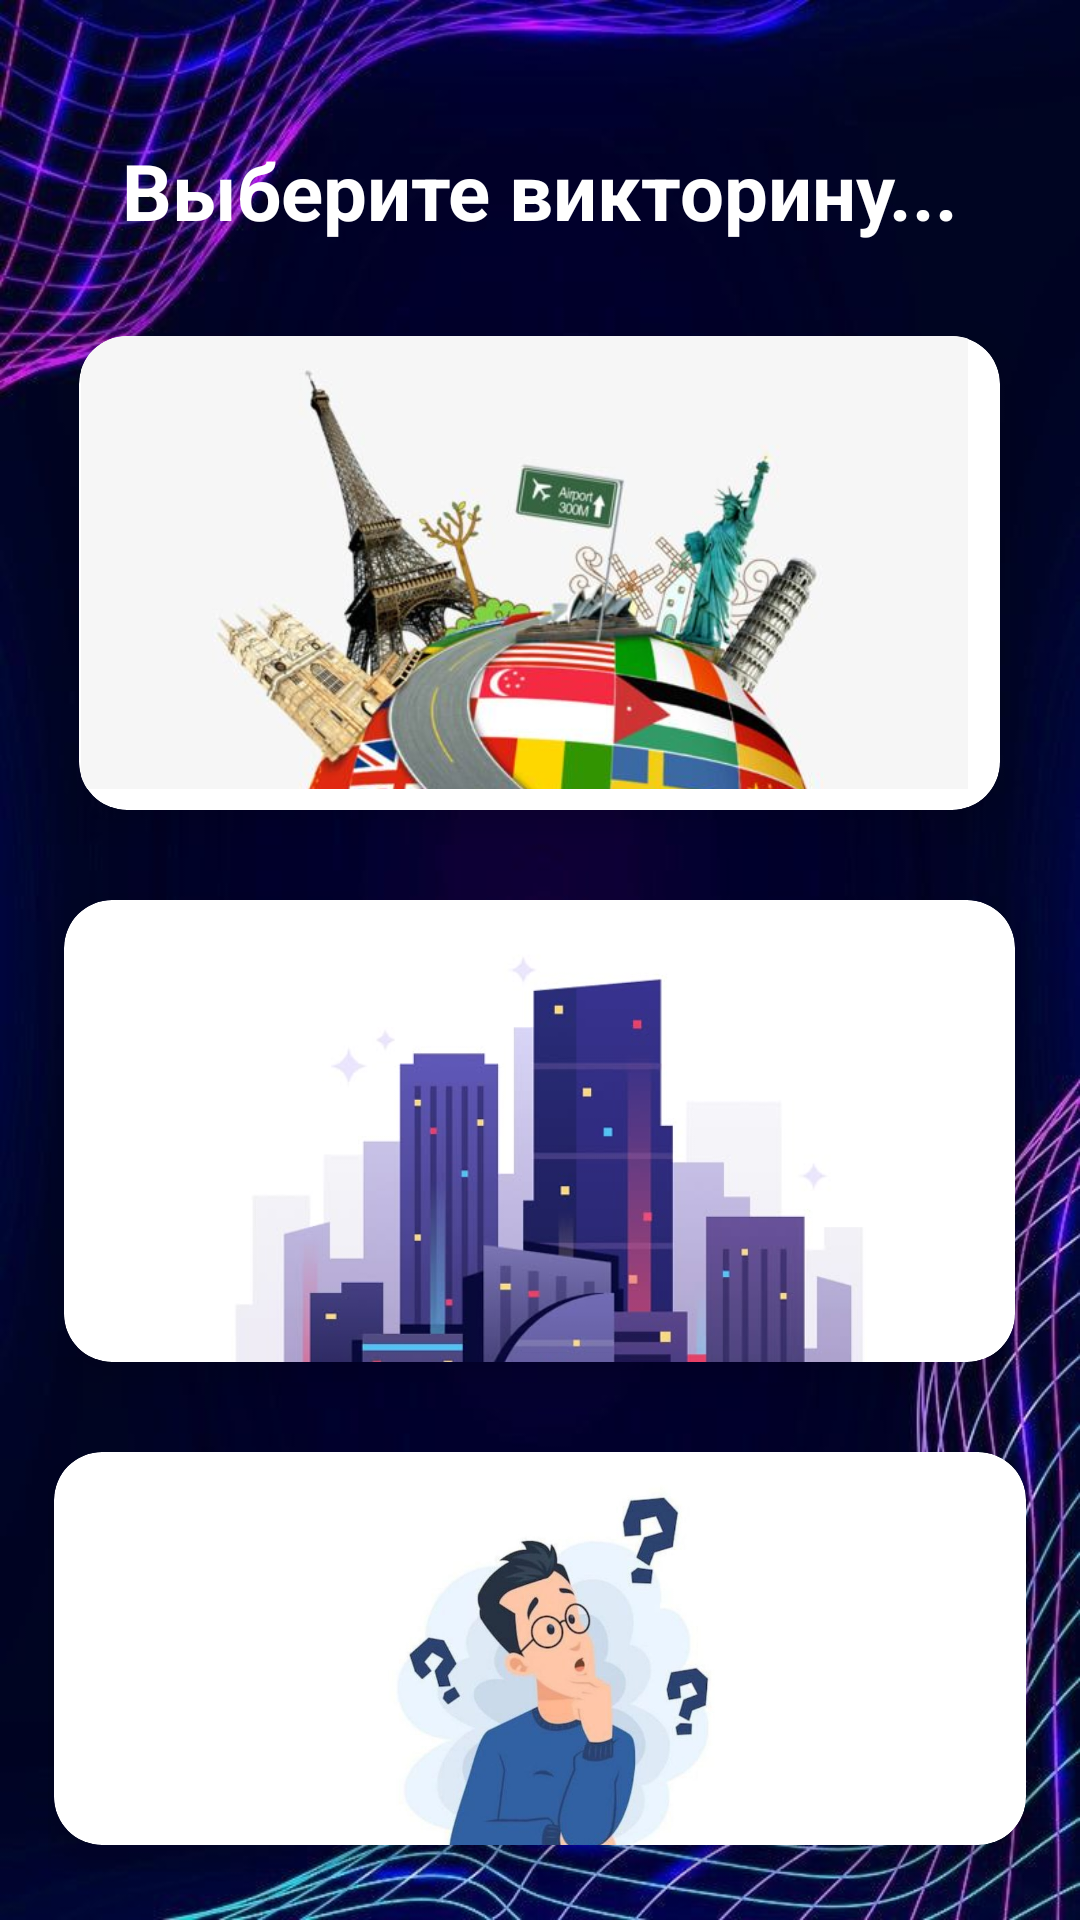

Here is an Android app screen rendered from its layout file. Give the layout XML and the strings, colors and styles it references.
<!-- AndroidManifest.xml: application theme Theme.Quiz -->
<!-- res/layout/activity_main.xml -->
<?xml version="1.0" encoding="utf-8"?>
<RelativeLayout xmlns:android="http://schemas.android.com/apk/res/android"
    xmlns:app="http://schemas.android.com/apk/res-auto"
    xmlns:tools="http://schemas.android.com/tools"
    android:id="@+id/main"
    android:layout_width="match_parent"
    android:layout_height="match_parent"
    android:background="@drawable/img"
    android:padding="16dp"
    tools:context=".MainActivity">

    
    <TextView
        android:id="@+id/ChooseTopic"
        android:layout_width="match_parent"
        android:layout_height="wrap_content"
        android:layout_marginTop="30dp"
        android:gravity="center"
        android:text="@string/choose_quiz_title"
        android:textColor="@color/white"
        android:textSize="26sp"
        android:textStyle="bold" />

    
    <androidx.cardview.widget.CardView
        android:id="@+id/flagsMainLayout"
        android:layout_width="307dp"
        android:layout_height="158dp"
        android:layout_below="@id/ChooseTopic"
        android:layout_centerHorizontal="true"
        android:layout_marginTop="31dp"
        app:cardCornerRadius="16dp"
        app:cardElevation="8dp">

        <FrameLayout
            android:layout_width="match_parent"
            android:layout_height="151dp"
            android:gravity="center">

            <ImageView
                android:layout_width="297dp"
                android:layout_height="296dp"
                android:contentDescription="@string/continents_quiz_desc"
                android:scaleType="centerInside"
                android:src="@drawable/img_3" />
        </FrameLayout>
    </androidx.cardview.widget.CardView>

    
    <androidx.cardview.widget.CardView
        android:id="@+id/capitalLayout"
        android:layout_width="317dp"
        android:layout_height="154dp"
        android:layout_below="@id/flagsMainLayout"
        android:layout_centerHorizontal="true"
        android:layout_marginTop="30dp"
        app:cardCornerRadius="16dp"
        app:cardElevation="8dp">

        <FrameLayout
            android:layout_width="match_parent"
            android:layout_height="match_parent"
            android:gravity="center">

            <ImageView
                android:layout_width="match_parent"
                android:layout_height="209dp"
                android:contentDescription="@string/capital_quiz_desc"
                android:scaleType="centerInside"
                android:src="@drawable/img_4" />

        </FrameLayout>
    </androidx.cardview.widget.CardView>

    
    <androidx.cardview.widget.CardView
        android:id="@+id/continentsLayout"
        android:layout_width="324dp"
        android:layout_height="131dp"
        android:layout_below="@id/capitalLayout"
        android:layout_centerHorizontal="true"
        android:layout_marginTop="30dp"
        app:cardCornerRadius="16dp"
        app:cardElevation="8dp">

        <FrameLayout
            android:layout_width="match_parent"
            android:layout_height="183dp"
            android:gravity="center">

            <ImageView
                android:layout_width="match_parent"
                android:layout_height="163dp"
                android:contentDescription="@string/flags_quiz_desc"
                android:scaleType="centerInside"
                android:src="@drawable/img_5" />
        </FrameLayout>
    </androidx.cardview.widget.CardView>

    
    <Button
        android:id="@+id/startQuizBtn"
        android:layout_width="320dp"
        android:layout_height="60dp"
        android:layout_below="@id/continentsLayout"
        android:layout_centerHorizontal="true"
        android:layout_marginTop="40dp"
        android:layout_marginBottom="40dp"
        android:background="@drawable/round_back_grey10"
        android:text="@string/start_quiz_button"
        android:textColor="@color/white"
        android:textSize="20sp"
        android:textStyle="bold"
        android:stateListAnimator="@null" />

</RelativeLayout>
<!-- resources referenced by this layout -->
<resources>
  <color name="white">#FFFFFFFF</color>
  <!-- drawable img: png bitmap (drawable, 422483 bytes) -->
  <!-- drawable img_3: png bitmap (drawable, 417670 bytes) -->
  <!-- drawable img_4: png bitmap (drawable, 162412 bytes) -->
  <!-- drawable img_5: png bitmap (drawable, 250343 bytes) -->
  <!-- drawable round_back_grey10 (drawable) -->
  <?xml version="1.0" encoding="utf-8"?>
  <shape
      xmlns:android="http://schemas.android.com/apk/res/android"
      android:shape="rectangle"  >
  
  
      <solid android:color="#7A7A7A"/>
      <corners android:radius="10dp"/>
  
  </shape>
  <string name="capital_quiz_desc">Викторина по столицам стран</string>
  <string name="choose_quiz_title">Выберите викторину...</string>
  <string name="continents_quiz_desc">\n</string>
  <string name="flags_quiz_desc">Викторина по флагам стран</string>
  <string name="start_quiz_button">Начать викторину</string>
  <style name="Theme.Quiz" parent="Base.Theme.Quiz" />
  <style name="Base.Theme.Quiz" parent="Theme.MaterialComponents.DayNight.NoActionBar">
          
          
      </style>
</resources>
